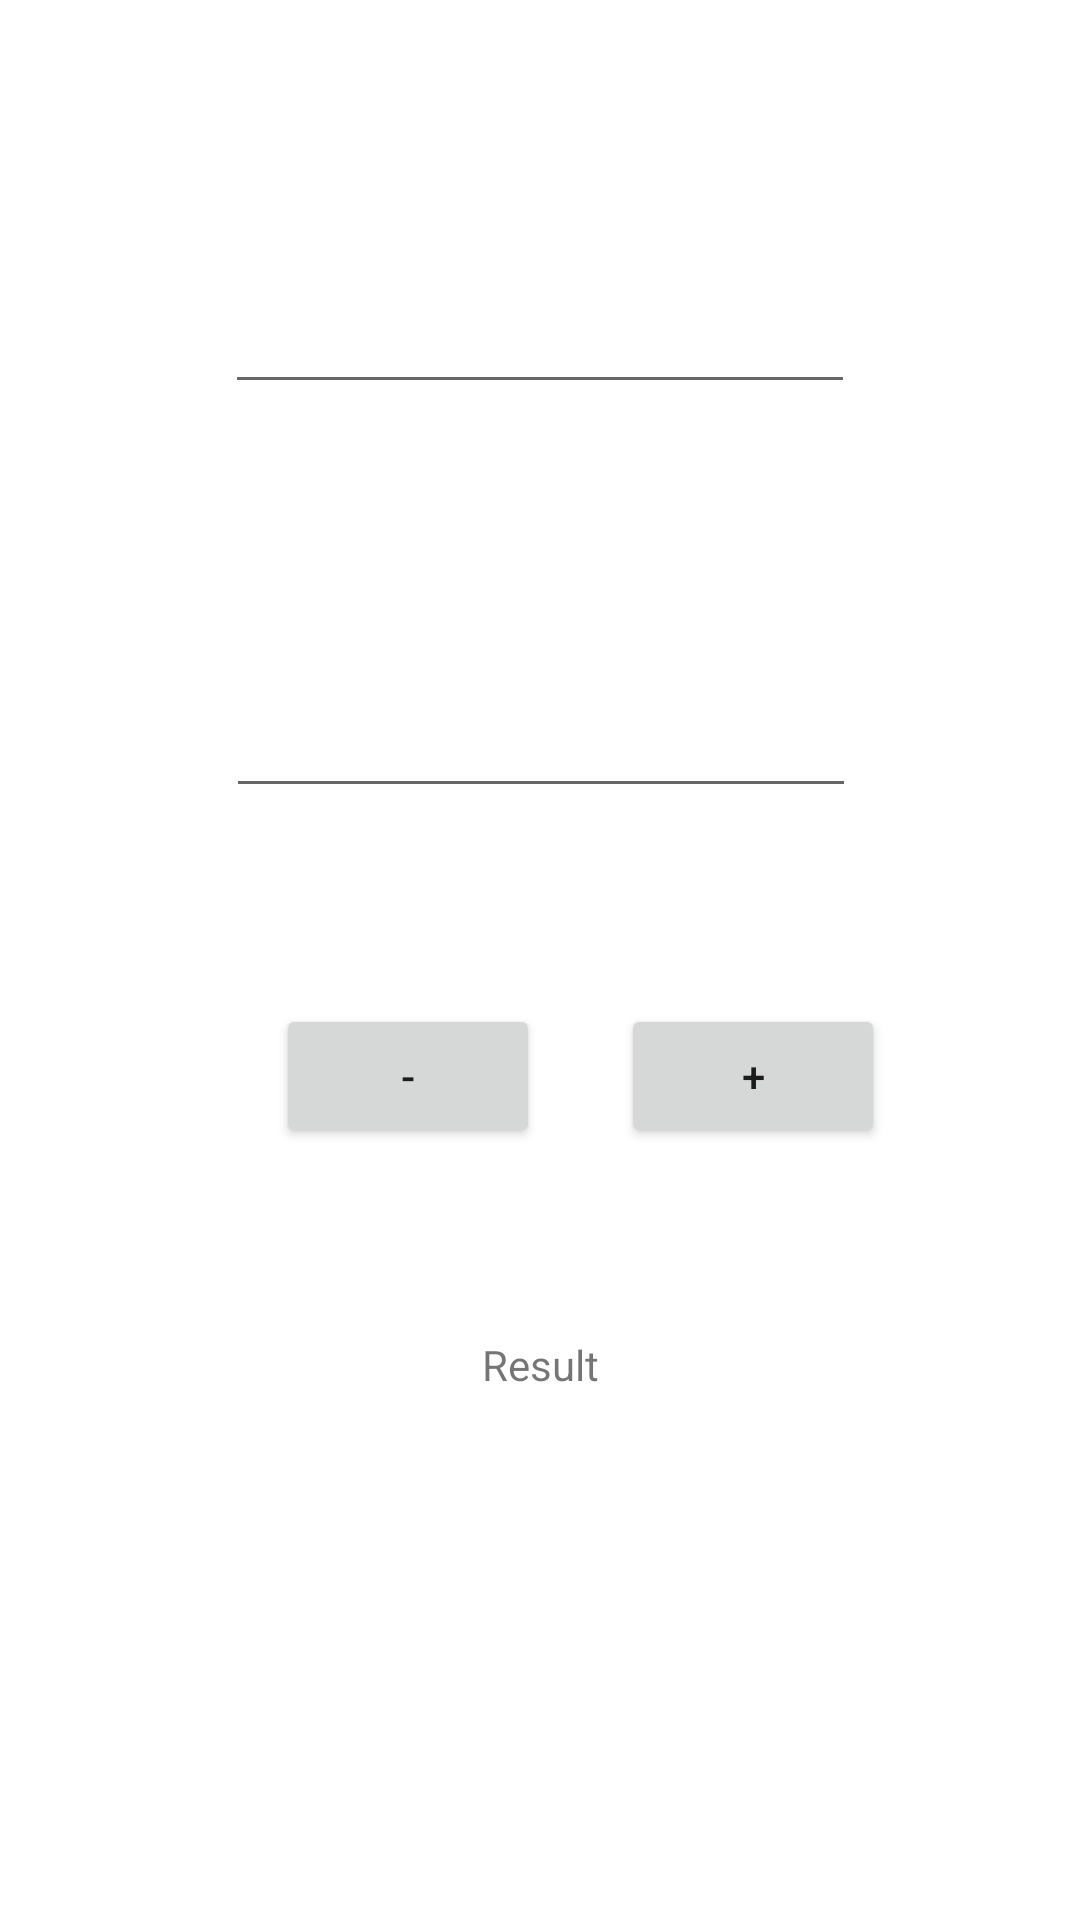

Write the Android layout XML for this screen, with the resource values it uses.
<!-- AndroidManifest.xml: application theme Theme.example -->
<!-- res/layout/activity_home.xml -->
<?xml version="1.0" encoding="utf-8"?>
<androidx.constraintlayout.widget.ConstraintLayout xmlns:android="http://schemas.android.com/apk/res/android"
    xmlns:app="http://schemas.android.com/apk/res-auto"
    xmlns:tools="http://schemas.android.com/tools"
    android:layout_width="match_parent"
    android:layout_height="match_parent"
    tools:context=".HomeActivity">

    <EditText
        android:id="@+id/Number1"
        android:layout_width="wrap_content"
        android:layout_height="wrap_content"
        android:ems="10"
        android:inputType="number"
        app:layout_constraintBottom_toTopOf="@+id/Number2"
        app:layout_constraintEnd_toEndOf="parent"
        app:layout_constraintStart_toStartOf="parent"
        app:layout_constraintTop_toTopOf="parent" />

    <EditText
        android:id="@+id/Number2"
        android:layout_width="wrap_content"
        android:layout_height="wrap_content"
        android:layout_marginTop="228dp"
        android:ems="10"
        android:inputType="number"
        app:layout_constraintEnd_toEndOf="parent"
        app:layout_constraintHorizontal_bias="0.502"
        app:layout_constraintStart_toStartOf="parent"
        app:layout_constraintTop_toTopOf="parent" />

    <Button
        android:id="@+id/buttonPlus"
        android:layout_width="wrap_content"
        android:layout_height="wrap_content"
        android:layout_marginStart="27dp"
        android:layout_marginEnd="108dp"
        android:onClick="plus"
        android:text="+"
        app:layout_constraintBottom_toBottomOf="parent"
        app:layout_constraintEnd_toEndOf="parent"
        app:layout_constraintHorizontal_bias="0.0"
        app:layout_constraintStart_toEndOf="@+id/buttonMinus"
        app:layout_constraintTop_toBottomOf="@+id/Number2"
        app:layout_constraintVertical_bias="0.202" />

    <Button
        android:id="@+id/buttonMinus"
        android:layout_width="wrap_content"
        android:layout_height="wrap_content"
        android:layout_marginStart="92dp"
        android:onClick="minus"
        android:text="-"
        app:layout_constraintBottom_toBottomOf="parent"
        app:layout_constraintStart_toStartOf="parent"
        app:layout_constraintTop_toBottomOf="@+id/Number2"
        app:layout_constraintVertical_bias="0.202" />

    <TextView
        android:id="@+id/result"
        android:layout_width="wrap_content"
        android:layout_height="wrap_content"
        android:text="Result"
        app:layout_constraintBottom_toBottomOf="parent"
        app:layout_constraintEnd_toEndOf="parent"
        app:layout_constraintStart_toStartOf="parent"
        app:layout_constraintTop_toBottomOf="@+id/Number2" />

</androidx.constraintlayout.widget.ConstraintLayout>
<!-- resources referenced by this layout -->
<resources>
  <style name="Theme.example" parent="Theme.MaterialComponents.DayNight.DarkActionBar">
          
          <item name="colorPrimary">@color/purple_500</item>
          <item name="colorPrimaryVariant">@color/purple_700</item>
          <item name="colorOnPrimary">@color/white</item>
          
          <item name="colorSecondary">@color/teal_200</item>
          <item name="colorSecondaryVariant">@color/teal_700</item>
          <item name="colorOnSecondary">@color/black</item>
          
          <item name="android:statusBarColor" tools:targetApi="l">?attr/colorPrimaryVariant</item>
          
      </style>
  <color name="purple_500">#FF6200EE</color>
  <color name="purple_700">#FF3700B3</color>
  <color name="white">#FFFFFFFF</color>
  <color name="teal_200">#FF03DAC5</color>
  <color name="teal_700">#FF018786</color>
  <color name="black">#FF000000</color>
</resources>
